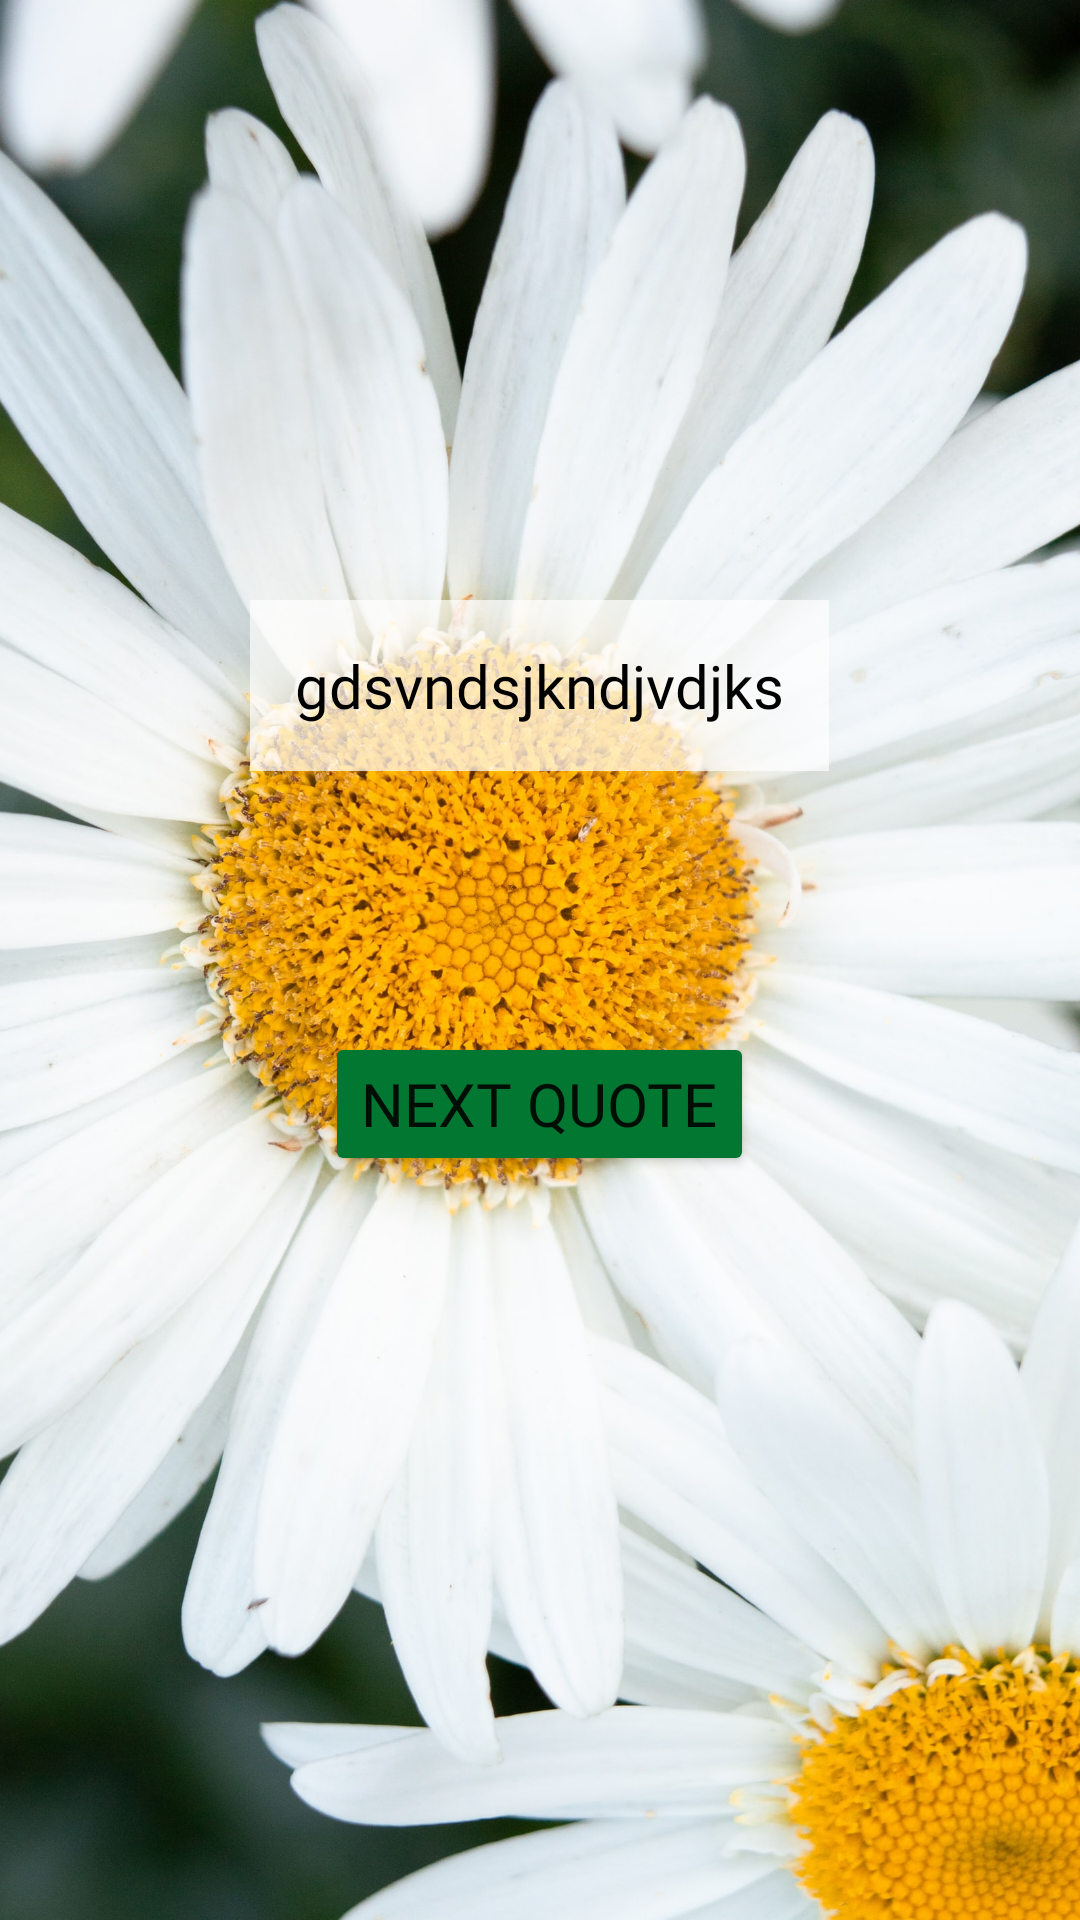

Layout XML and referenced resources for this Android screen:
<!-- AndroidManifest.xml: application theme Theme.WellbeingApp -->
<!-- res/layout/activity_quotes.xml -->
<?xml version="1.0" encoding="utf-8"?>
<RelativeLayout xmlns:android="http://schemas.android.com/apk/res/android"
    xmlns:app="http://schemas.android.com/apk/res-auto"
    xmlns:tools="http://schemas.android.com/tools"
    android:layout_width="match_parent"
    android:layout_height="match_parent"
    tools:context=".Quotes">


    <ImageView
        android:layout_width="match_parent"
        android:layout_height="match_parent"
        android:layout_alignParentStart="true"
        android:layout_alignParentTop="true"
        android:orientation="vertical"
        android:scaleType="centerCrop"
        android:src="@drawable/flowers" />

    <Button
        android:id="@+id/next_quote"
        android:layout_width="wrap_content"
        android:layout_height="wrap_content"
        android:layout_alignParentBottom="true"
        android:layout_centerHorizontal="true"
        android:layout_marginBottom="248dp"
        android:backgroundTint="#027732"
        android:fadingEdge="none"
        android:fontFamily="@font/amaranth"
        android:text="NEXT QUOTE"
        android:textSize="20sp"
        app:cornerRadius="90dp"/>

    <TextView
        android:id="@+id/your_quote"
        android:layout_width="wrap_content"
        android:layout_height="wrap_content"
        android:layout_alignParentTop="true"
        android:layout_centerHorizontal="true"
        android:layout_marginTop="200dp"
        android:background="#B0FFFFFF"
        android:fontFamily="@font/amaranth_bold"
        android:padding="15dp"
        android:text="gdsvndsjkndjvdjks"
        android:textColor="@color/black"
        android:textSize="20sp" />


</RelativeLayout>
<!-- resources referenced by this layout -->
<resources>
  <!-- drawable flowers: jpg bitmap (drawable, 539018 bytes) -->
  <style name="Theme.WellbeingApp" parent="Theme.MaterialComponents.DayNight.DarkActionBar">
          
          <item name="colorPrimary">@color/purple_500</item>
          <item name="colorPrimaryVariant">@color/purple_700</item>
          <item name="colorOnPrimary">@color/white</item>
          
          <item name="colorSecondary">@color/teal_200</item>
          <item name="colorSecondaryVariant">@color/teal_700</item>
          <item name="colorOnSecondary">@color/black</item>
          
          <item name="android:statusBarColor" tools:targetApi="l">?attr/colorPrimaryVariant</item>
          
      </style>
  <!-- not gathered from this repository: default colours our renderer supplied (Android Studio template values) -->
  <color name="purple_500">#FF6200EE</color>
  <color name="purple_700">#FF3700B3</color>
  <color name="teal_200">#FF03DAC5</color>
  <color name="teal_700">#FF018786</color>
  <color name="black">#FF000000</color>
  <color name="white">#FFFFFFFF</color>
</resources>
